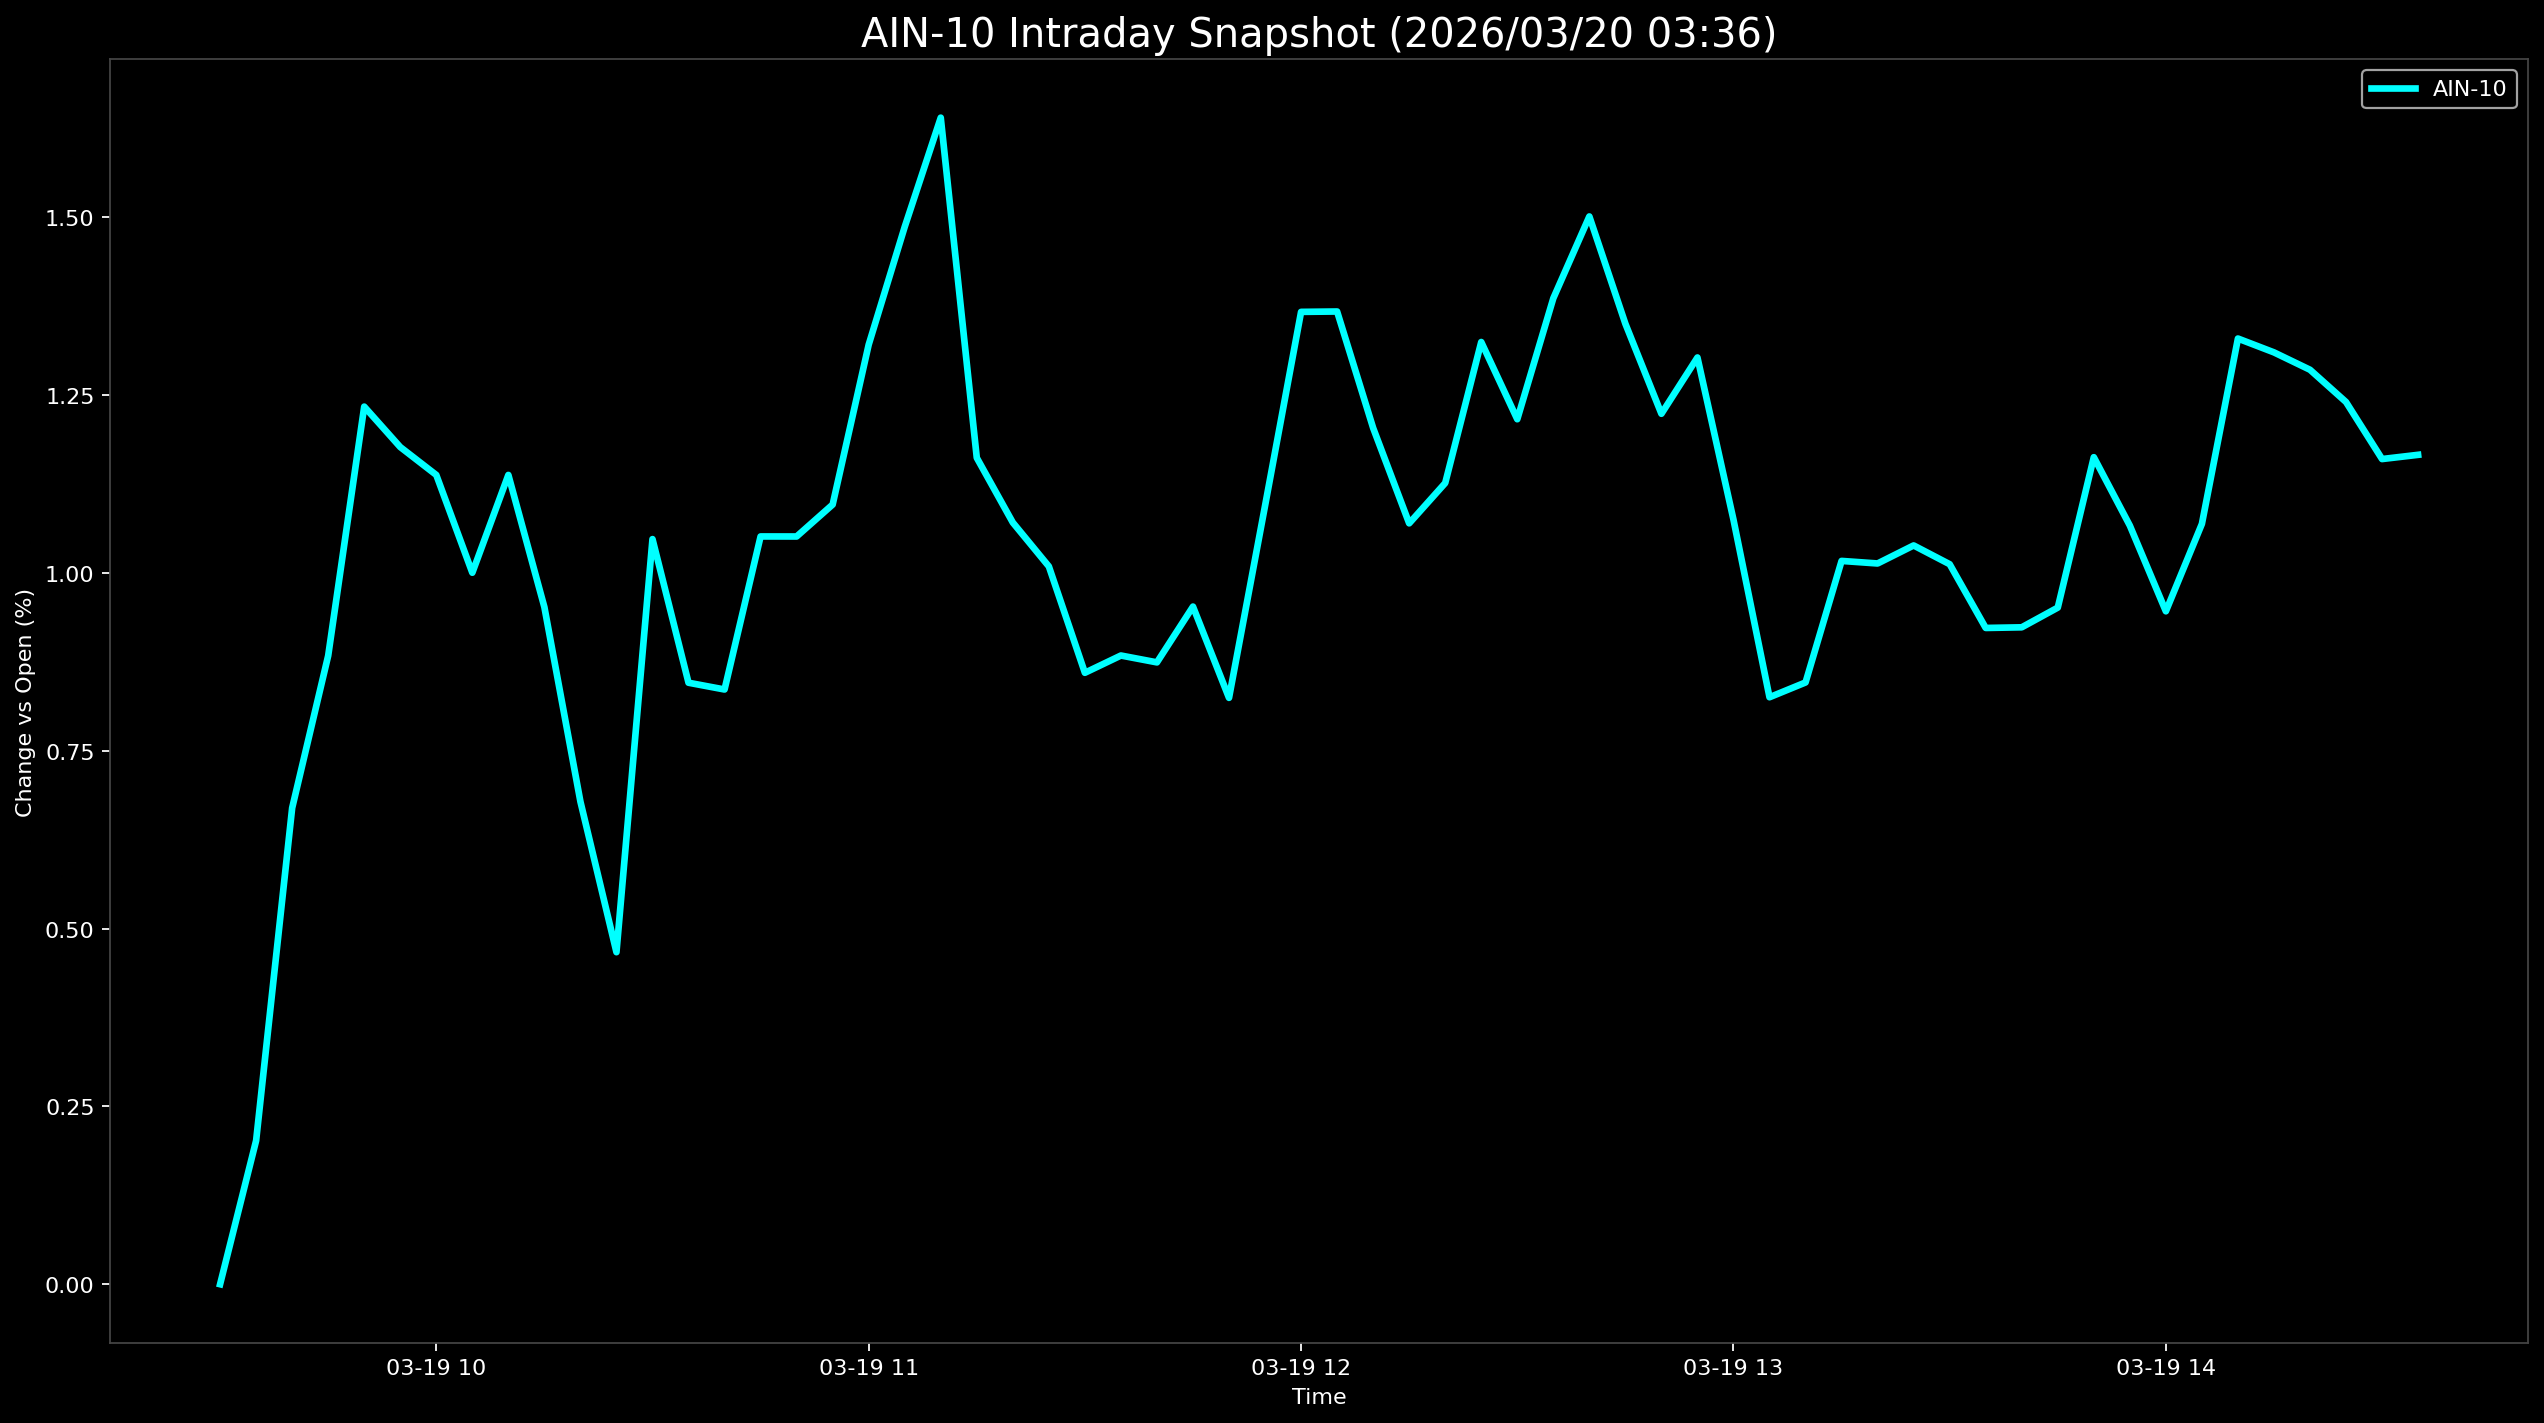

Values plotted in this chart, from the file beside it:
Datetime, AIN-10
2026-03-19 09:30:00, 0.0
2026-03-19 09:35:00, 0.202
2026-03-19 09:40:00, 0.6696
2026-03-19 09:45:00, 0.8836
2026-03-19 09:50:00, 1.234
2026-03-19 09:55:00, 1.177
2026-03-19 10:00:00, 1.138
2026-03-19 10:05:00, 1
2026-03-19 10:10:00, 1.138
2026-03-19 10:15:00, 0.9519
2026-03-19 10:20:00, 0.6785
2026-03-19 10:25:00, 0.4668
2026-03-19 10:30:00, 1.048
2026-03-19 10:35:00, 0.8456
2026-03-19 10:40:00, 0.8361
2026-03-19 10:45:00, 1.051
2026-03-19 10:50:00, 1.051
2026-03-19 10:55:00, 1.096
2026-03-19 11:00:00, 1.321
2026-03-19 11:05:00, 1.487
2026-03-19 11:10:00, 1.64
2026-03-19 11:15:00, 1.162
2026-03-19 11:20:00, 1.071
2026-03-19 11:25:00, 1.009
2026-03-19 11:30:00, 0.8596
2026-03-19 11:35:00, 0.8839
2026-03-19 11:40:00, 0.8742
2026-03-19 11:45:00, 0.9527
2026-03-19 11:50:00, 0.8243
2026-03-19 11:55:00, 1.094
2026-03-19 12:00:00, 1.367
2026-03-19 12:05:00, 1.368
2026-03-19 12:10:00, 1.204
2026-03-19 12:15:00, 1.07
2026-03-19 12:20:00, 1.126
2026-03-19 12:25:00, 1.325
2026-03-19 12:30:00, 1.216
2026-03-19 12:35:00, 1.386
2026-03-19 12:40:00, 1.501
2026-03-19 12:45:00, 1.35
2026-03-19 12:50:00, 1.224
2026-03-19 12:55:00, 1.303
2026-03-19 13:00:00, 1.075
2026-03-19 13:05:00, 0.8252
2026-03-19 13:10:00, 0.846
2026-03-19 13:15:00, 1.017
2026-03-19 13:20:00, 1.013
2026-03-19 13:25:00, 1.039
2026-03-19 13:30:00, 1.012
2026-03-19 13:35:00, 0.9226
2026-03-19 13:40:00, 0.9235
2026-03-19 13:45:00, 0.9512
2026-03-19 13:50:00, 1.163
2026-03-19 13:55:00, 1.067
2026-03-19 14:00:00, 0.9461
2026-03-19 14:05:00, 1.069
2026-03-19 14:10:00, 1.33
2026-03-19 14:15:00, 1.31
2026-03-19 14:20:00, 1.286
2026-03-19 14:25:00, 1.24
... 2 more rows
